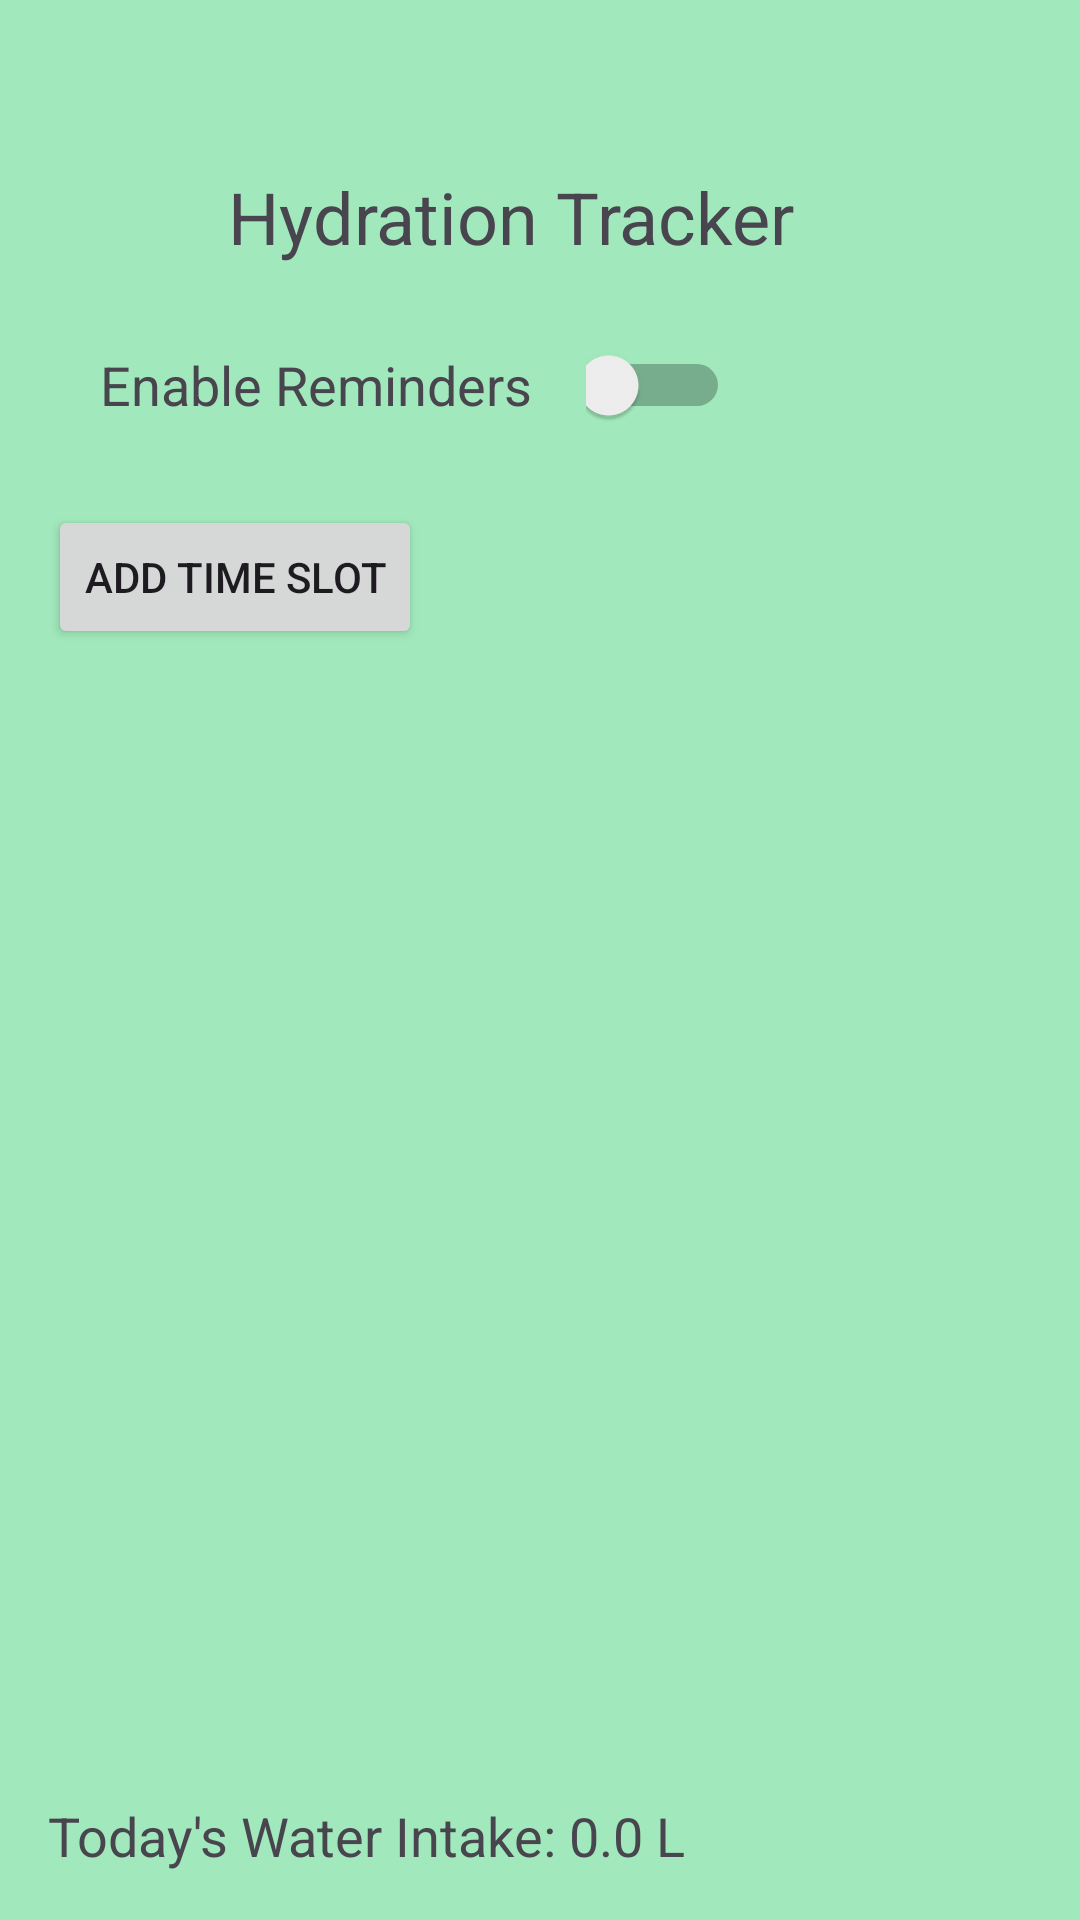

This screen was rendered from an Android layout file. Write that file and the resources it references.
<!-- AndroidManifest.xml: application theme Theme.WellNest -->
<!-- res/layout/fragment_hydration.xml -->
<?xml version="1.0" encoding="utf-8"?>
<LinearLayout xmlns:android="http://schemas.android.com/apk/res/android"
    android:layout_width="match_parent"
    android:layout_height="match_parent"
    android:background="#A1E9BC"
    android:orientation="vertical"
    android:padding="16dp">

    

    
    <TextView
        android:id="@+id/tvTitle"
        android:layout_width="wrap_content"
        android:layout_height="wrap_content"
        android:paddingTop="40dp"
        android:paddingRight="50dp"
        android:text="          Hydration Tracker"
        android:textSize="24sp" />

    <LinearLayout
        android:layout_width="wrap_content"
        android:layout_height="wrap_content"
        android:layout_marginTop="16dp"
        android:gravity="center_vertical"
        android:orientation="horizontal"
        android:paddingRight="20dp">

        <TextView
            android:id="@+id/tvReminder"
            android:layout_width="wrap_content"
            android:layout_height="wrap_content"
            android:layout_marginRight="2dp"
            android:text="    Enable Reminders"
            android:textSize="18sp" />

        
        <FrameLayout
            android:layout_width="48dp"
            android:layout_height="48dp"
            android:layout_marginStart="16dp"
            android:foreground="?attr/selectableItemBackgroundBorderless">

            <Switch
                android:id="@+id/switchReminder"
                android:layout_width="match_parent"
                android:layout_height="match_parent" />
        </FrameLayout>
    </LinearLayout>

    

    
    <Button
        android:id="@+id/btnAddTimeSlot"
        android:layout_width="wrap_content"
        android:layout_height="wrap_content"
        android:layout_marginTop="16dp"
        android:text="Add Time Slot"
        android:textColorLink="#CAA0A0" />

    <androidx.recyclerview.widget.RecyclerView
        android:id="@+id/rvTimeSlots"
        android:layout_width="match_parent"
        android:layout_height="0dp"
        android:layout_marginTop="16dp"
        android:layout_weight="1" />

    
    <TextView
        android:id="@+id/tvTotalWater"
        android:layout_width="wrap_content"
        android:layout_height="wrap_content"
        android:layout_marginTop="16dp"
        android:text="Today's Water Intake: 0.0 L"
        android:textSize="18sp" />
</LinearLayout>
<!-- resources referenced by this layout -->
<resources>
  <style name="Theme.WellNest" parent="Base.Theme.WellNest" />
  <style name="Base.Theme.WellNest" parent="Theme.Material3.DayNight.NoActionBar">
          
          
      </style>
</resources>
